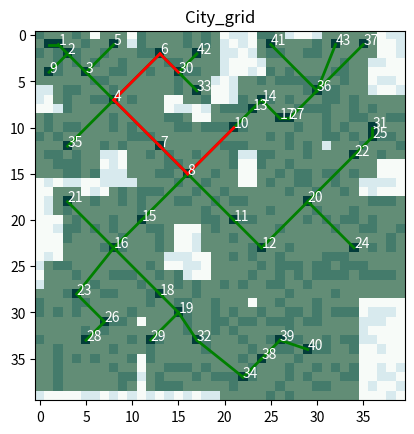

This figure's Python source:
import matplotlib.pyplot as plt
import numpy as np
import networkx as nx
from heapq import heappop, heappush

class CityGrid:
    def __init__(self, N, M, coverage_percentage=0.3):
        self.N = N
        self.M = M
        self.grid = np.zeros((N, M))
        self.coverage = np.zeros((N, M))
        self.towers = []
        self.graph = nx.Graph()
        self.tower_costs = [[1,100],[2,200],[3,350],[5,800]]
        # Randomly place obstructed blocks
        for i in range(N):
            for j in range(M):
                if np.random.rand() < coverage_percentage:
                    self.grid[i][j] = 1

    def place_tower(self, row, col, R):
        # Place tower at given coordinates and mark coverage area
        start_row = max(0, row - R)
        end_row = min(self.N - 1, row + R)
        start_col = max(0, col - R)
        end_col = min(self.M - 1, col + R)
        self.coverage[start_row:end_row + 1, start_col:end_col + 1] = 1
        self.grid[row,col] = 3
        self.towers.append([row, col, R])



    def minimum_towers(self, budget):

        flag = False
        R = self.tower_costs[0][0]
        for i in range(R, self.N, 1):
            if flag:
                break
            for j in range(R, self.M, 1):
                if flag:
                    break
                if (self.grid[i][j] != 1):
                    self.place_tower(i, j, R)
                    flag = True
                    budget -= self.tower_costs[0][1]

        while flag:
            flag = False
            for index, tower in enumerate(self.tower_costs):
                maximum = 0
                maxi = 0
                maxj = 0
                R = tower[0]
                cost = tower[1]
                if cost > budget:
                    continue
                for i in range(self.N):
                    for j in range(self.M):
                        if self.grid[i][j]!=1 and self.grid[i][j]!=3 and self.coverage[i][j]==1:
                            current = 0
                            if i-R < 0:
                                xmin = 0
                            else:
                                xmin = i-R
                            if i+R > self.N-1:
                                xmax = self.N-1
                            else:
                                xmax = i+R
                            if j-R < 0:
                                ymin = 0
                            else:
                                ymin = j-R
                            if j+R > self.M-1:
                                ymax = self.M-1
                            else:
                                ymax = j+R

                            for k in range(xmin, xmax+1):
                                for l in range(ymin, ymax+1):
                                    if self.grid[k][l] == 0 and self.coverage[k][l] == 0:
                                        current += 1
                            current /= cost
                            if current > maximum:
                                flag = True
                                maximum = current
                                maxi = i
                                maxj = j
                                maxR = R

                    #print(maximum)
                if flag:
                    self.place_tower(maxi, maxj, maxR)
                    budget -= self.tower_costs[index][1]
                    print(budget)

    def dijkstra(self, start):

        self.graph .add_nodes_from(range(len(self.towers)))
        for i in range(len(self.towers) - 1):
            tower = self.towers[i]
            x1 = tower[0]
            y1 = tower[1]
            for j in range(len(self.towers) - 1, i, -1):
                tower2 = self.towers[j]
                x2 = tower2[0]
                y2 = tower2[1]
                dist = max(abs(x1 - x2), abs(y1 - y2))
                if dist <= tower[2] and i != j:
                    self.graph.add_edge(i, j, weight=dist)
                    plt.annotate(str(j), xy=(y2, x2), color='white')
                    plt.plot([y1, y2], [x1, x2], color='green', linewidth=2)

        distances = {node: {'length': float('inf'), 'id': None} for node in
                     self.graph.nodes}  # Initialize all distances and ids to infinity and None
        distances[start]['length'] = 0  # Set the distance of the starting node to 0
        heap = [(0, start)]  # Use a heap to prioritize nodes with the shortest distance

        while heap:
            current_distance, current_node = heappop(heap)  # Get the node with the shortest distance

            if current_distance > distances[current_node]['length']:
                continue

            for neighbor, weight in self.graph[current_node].items():
                distance = current_distance + weight['weight']
                if distance < distances[neighbor]['length']:
                    distances[neighbor]['length'] = distance
                    distances[neighbor]['id'] = current_node
                    heappush(heap, (distance, neighbor))

        return distances

    def shortest_path(self, start, finish):
        distances = self.dijkstra(start)
        steps = []
        next_step = finish
        prev_step = finish
        while next_step != None:
            steps.append(next_step)
            tower = self.towers[next_step]
            tower2 = self.towers[prev_step]
            prev_step = next_step
            next_step = distances[next_step]["id"]
            plt.plot([tower[1], tower2[1]], [tower[0], tower2[0]], color='red', linewidth=2)

        return steps

    def visualise(self):
        plt.imshow(self.coverage, cmap='Greens')
        plt.imshow(self.grid, cmap='Blues', alpha=0.4)
        plt.title("City_grid")
        plt.show()

grid_size = [40, 40]
# Define the grid size
grid = CityGrid(N = grid_size[0],M = grid_size[1], coverage_percentage= 0.3)
grid.minimum_towers(15000)
path = grid.shortest_path(10, 30)
grid.visualise()
